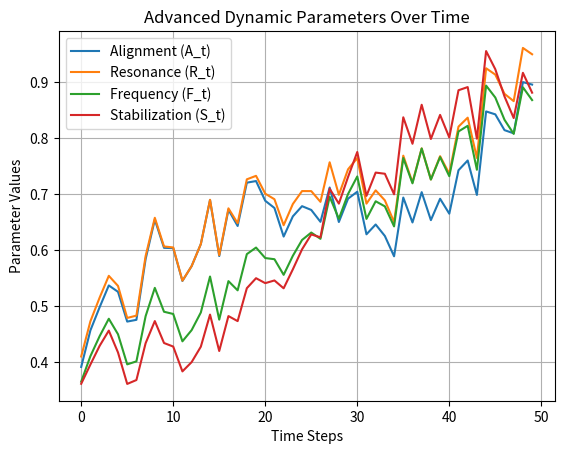
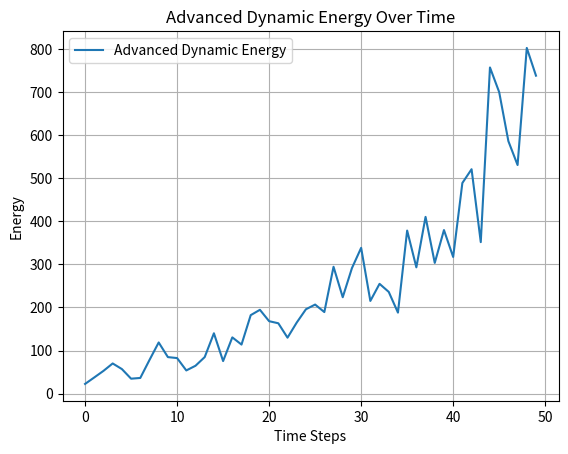

Write Python code to recreate these figures, in order.
import numpy as np
import matplotlib.pyplot as plt
import json
import os
from scipy.optimize import minimize

# Function to calculate time-dependent weighted average with non-linear weight adjustments
def dynamic_parameter(w_f, w_b, X, X_prime):
    return (w_f * X + w_b * X_prime) / (w_f + w_b)

# Non-linear weight adjustments
# Example: Sinusoidal variation of weights over time
def nonlinear_weights(t, max_weight=1.0):
    w_f = max_weight * (0.5 + 0.5 * np.sin(2 * np.pi * t / 50))  # Periodic forward weight
    w_b = max_weight - w_f  # Complementary backward weight
    return w_f, w_b

# Add stochastic variation to inputs
# Adds Gaussian noise to input values
def add_stochastic_variation(X, noise_std=0.05):
    return X + np.random.normal(0, noise_std, len(X))

# Function to calculate ARFS energy with dynamic parameters
# Includes parameter interdependencies (e.g., A_t influences R_t and F_t influences S_t)
def calculate_dynamic_energy(A_t, R_t, F_t, S_t, K):
    # Example dependency: R_t influenced by A_t, S_t influenced by F_t
    R_t = R_t * (1 + 0.1 * A_t)
    S_t = S_t * (1 + 0.05 * F_t)
    return K * A_t * R_t * F_t * S_t

# Function to evolve dynamic parameters with non-linear weights and stochastic variation
def evolve_parameters(time_steps, X, X_prime, max_weight):
    dynamic_params = []
    for t in range(time_steps):
        w_f, w_b = nonlinear_weights(t, max_weight)
        dynamic_param = dynamic_parameter(w_f, w_b, X[t], X_prime[t])
        dynamic_params.append(dynamic_param)
    return np.array(dynamic_params)

# Analyze parameter evolution
# Includes stochastic variation and interdependencies
def analyze_dynamic_behavior(K, time_steps):
    # Example inputs
    X = np.linspace(0.5, 1.0, time_steps)
    X_prime = np.linspace(0.4, 0.9, time_steps)

    # Add stochastic variation to inputs
    X = add_stochastic_variation(X)
    X_prime = add_stochastic_variation(X_prime)

    # Evolve parameters
    A_t = evolve_parameters(time_steps, X, X_prime * 0.9, max_weight=1.0)
    R_t = evolve_parameters(time_steps, X, X_prime, max_weight=1.0)
    F_t = evolve_parameters(time_steps, X * 0.8, X_prime, max_weight=1.0)
    S_t = evolve_parameters(time_steps, X * 0.7, X_prime * 1.1, max_weight=1.0)

    # Calculate dynamic energy over time
    energies = [calculate_dynamic_energy(A, R, F, S, K) for A, R, F, S in zip(A_t, R_t, F_t, S_t)]
    return A_t, R_t, F_t, S_t, energies

# Plot dynamic behavior
def plot_dynamic_behavior(A_t, R_t, F_t, S_t, energies, time_steps, output_dir):
    os.makedirs(output_dir, exist_ok=True)

    time = np.arange(time_steps)

    # Plot parameters over time
    plt.figure()
    plt.plot(time, A_t, label='Alignment (A_t)')
    plt.plot(time, R_t, label='Resonance (R_t)')
    plt.plot(time, F_t, label='Frequency (F_t)')
    plt.plot(time, S_t, label='Stabilization (S_t)')
    plt.title('Advanced Dynamic Parameters Over Time')
    plt.xlabel('Time Steps')
    plt.ylabel('Parameter Values')
    plt.legend()
    plt.grid(True)
    plt.savefig(f"{output_dir}/Advanced_Dynamic_Parameters.png")
    plt.close()

    # Plot energy over time
    plt.figure()
    plt.plot(time, energies, label='Advanced Dynamic Energy')
    plt.title('Advanced Dynamic Energy Over Time')
    plt.xlabel('Time Steps')
    plt.ylabel('Energy')
    plt.legend()
    plt.grid(True)
    plt.savefig(f"{output_dir}/Advanced_Dynamic_Energy.png")
    plt.close()

# Main function
if __name__ == "__main__":
    # Configuration
    K = 1000  # Proportionality constant
    time_steps = 50  # Number of time steps to simulate

    # Analyze dynamic behavior
    A_t, R_t, F_t, S_t, energies = analyze_dynamic_behavior(K, time_steps)

    # Output directory
    output_dir = "output_advanced_dynamics"
    os.makedirs(output_dir, exist_ok=True)

    # Save results to JSON
    results = {
        "dynamic_parameters": {
            "A_t": A_t.tolist(),
            "R_t": R_t.tolist(),
            "F_t": F_t.tolist(),
            "S_t": S_t.tolist()
        },
        "energies": energies
    }
    with open(f"{output_dir}/results.json", "w") as f:
        json.dump(results, f, indent=4)

    # Generate dynamic behavior plots
    plot_dynamic_behavior(A_t, R_t, F_t, S_t, energies, time_steps, output_dir)

    print(f"Advanced dynamic behavior analysis and visualizations saved in '{output_dir}' folder.")
